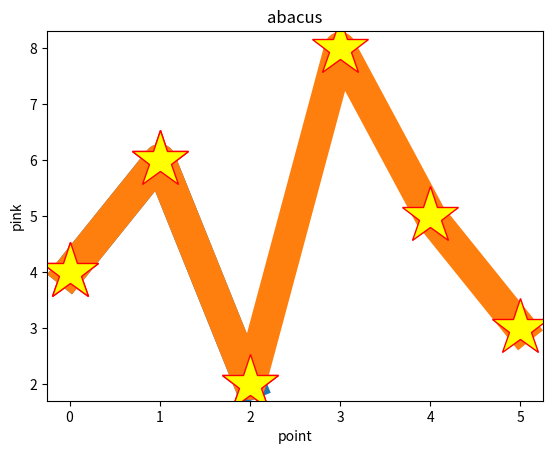

The script that saved this image:
import matplotlib.pyplot as plt
class kc_mat_plot(object):
    def __init__(self):
        self.col=[]
    def drawline(self):
        plt.plot(self.col)
        plt.show()
    def additem(self,data):
        if data not in self.col:
            self.col.append(data)
            print('item added in collection....')
        else:print('pls enter item....')
    def drawline4(self,title,xtitle,ytitle,color):
        plt.plot(self.col,marker='*',mec='red',mfc='yellow',ms='43',linewidth='23')
        plt.title(title)
        plt.xlabel(xtitle)
        plt.ylabel(ytitle)
        plt.show()
if __name__=='__main__':
    ob=kc_mat_plot()
    ob.additem(4)
    ob.additem(6)
    ob.additem(2)
    ob.drawline4('abacus','point','yellow','orange')
    print('---------------')
    ob.additem(8)
    ob.additem(5)
    ob.additem(3)
    ob.drawline4('abacus','point','pink','orange')
